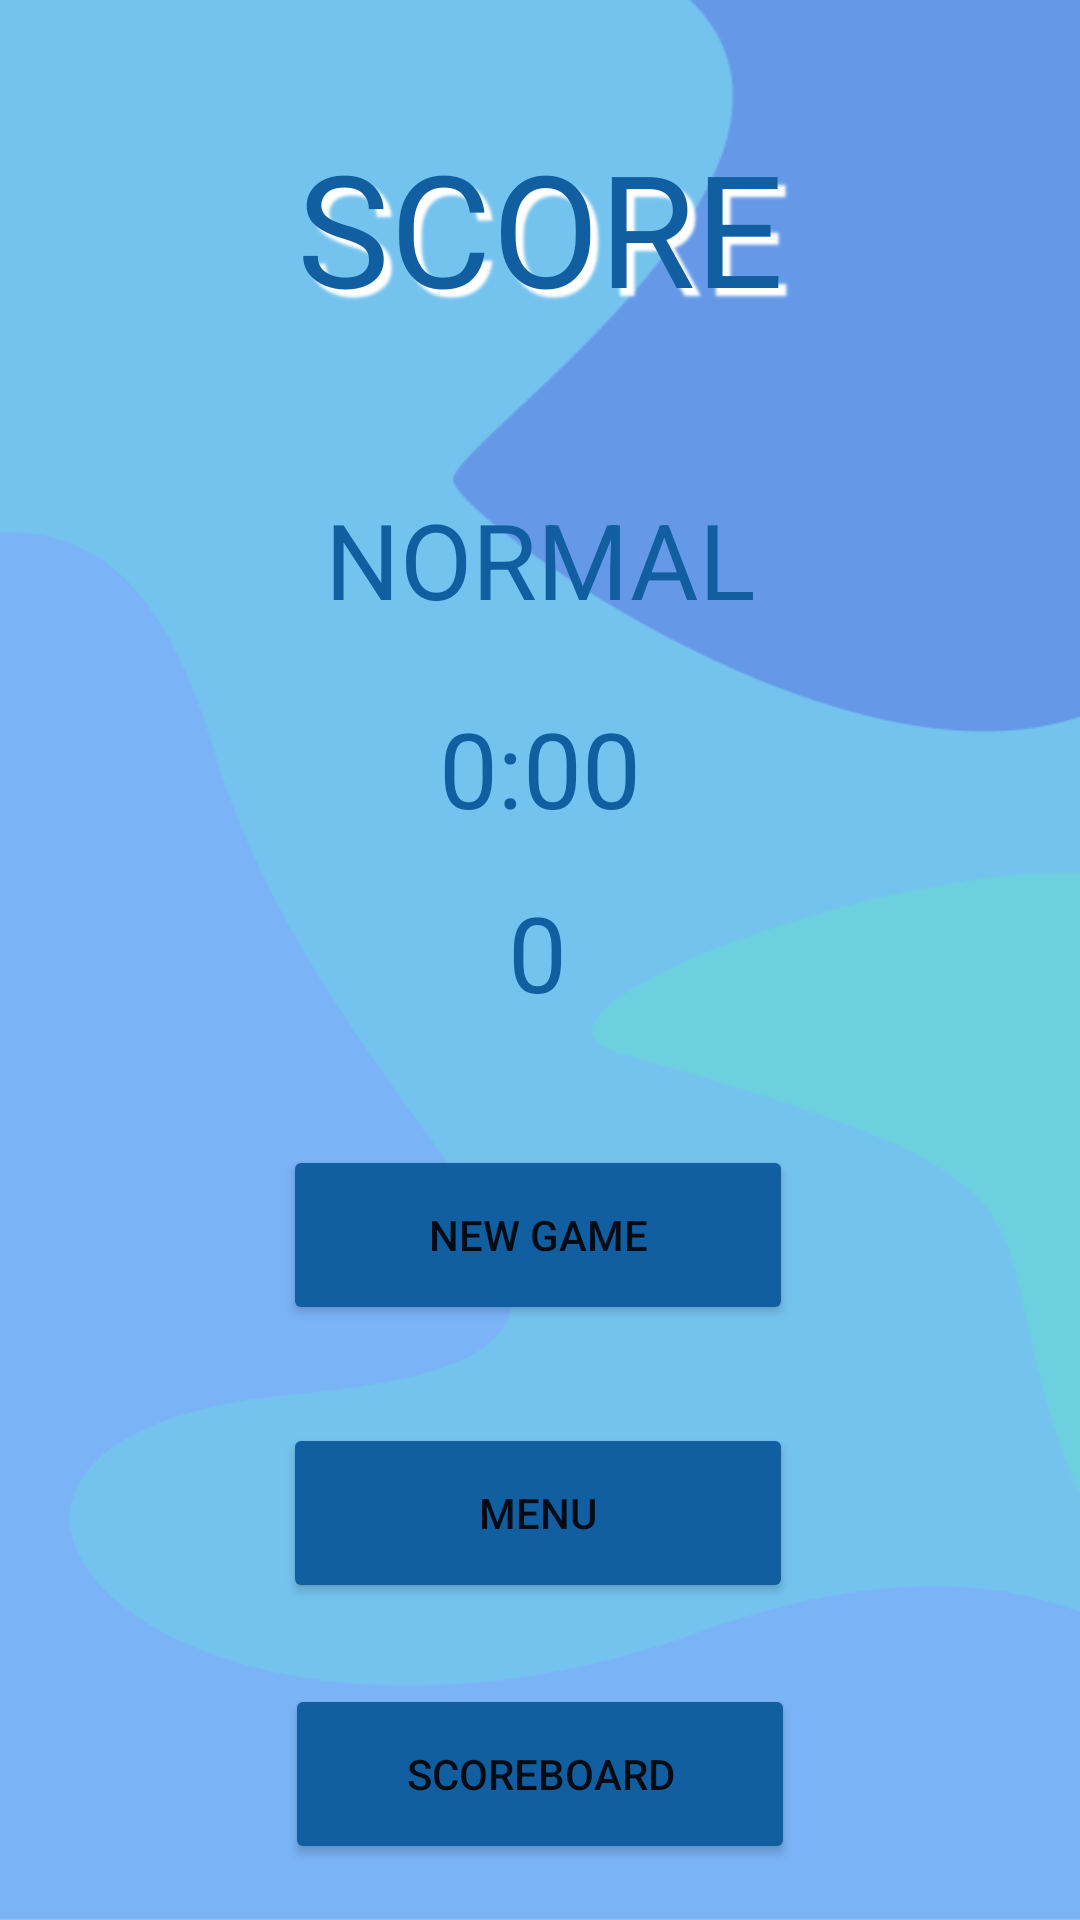

Reconstruct the res/layout file that produces this screen, plus the resources it refers to.
<!-- AndroidManifest.xml: application theme Theme.SETCardGame -->
<!-- res/layout/activity_end_game_screen.xml -->
<?xml version="1.0" encoding="utf-8"?>
<androidx.constraintlayout.widget.ConstraintLayout xmlns:android="http://schemas.android.com/apk/res/android"
    xmlns:app="http://schemas.android.com/apk/res-auto"
    xmlns:tools="http://schemas.android.com/tools"
    android:layout_width="match_parent"
    android:layout_height="match_parent"
    tools:context=".viewmodel.EndGameScreenActivity"
    android:background="@drawable/set_background">

    <TextView
        android:id="@+id/scoreTextView"
        android:layout_width="0dp"
        android:layout_height="wrap_content"
        android:fontFamily="@font/archivo_black"
        android:gravity="center"
        android:shadowColor="@color/white"
        android:shadowDx="8"
        android:shadowDy="8"
        android:shadowRadius="2"
        android:text="@string/scoreTextView"
        android:textColor="@color/blue"
        android:textSize="52sp"
        app:layout_constraintBottom_toBottomOf="parent"
        app:layout_constraintEnd_toEndOf="parent"
        app:layout_constraintHorizontal_bias="0.0"
        app:layout_constraintStart_toStartOf="parent"
        app:layout_constraintTop_toTopOf="parent"
        app:layout_constraintVertical_bias="0.072" />

    <View
        android:id="@+id/view"
        android:layout_width="255dp"
        android:layout_height="220dp"
        android:background="@drawable/radius"
        app:layout_constraintBottom_toBottomOf="parent"
        app:layout_constraintEnd_toEndOf="parent"
        app:layout_constraintHorizontal_bias="0.504"
        app:layout_constraintStart_toStartOf="parent"
        app:layout_constraintTop_toBottomOf="@+id/scoreTextView"
        app:layout_constraintVertical_bias="0.097">


    </View>

    <View
        android:id="@+id/view2"
        android:layout_width="255dp"
        android:layout_height="298dp"
        android:background="@drawable/radius"
        app:layout_constraintBottom_toBottomOf="parent"
        app:layout_constraintEnd_toEndOf="parent"
        app:layout_constraintHorizontal_bias="0.504"
        app:layout_constraintStart_toStartOf="parent"
        app:layout_constraintTop_toBottomOf="@+id/view"
        app:layout_constraintVertical_bias="0.625" />

    <TextView
        android:id="@+id/difficultyTextView"
        android:layout_width="wrap_content"
        android:layout_height="wrap_content"
        android:gravity="center"
        android:text="@string/difficultyTextView"
        android:textColor="@color/blue"
        android:textSize="35sp"
        app:layout_constraintBottom_toBottomOf="@+id/view"
        app:layout_constraintEnd_toEndOf="parent"
        app:layout_constraintStart_toStartOf="parent"
        app:layout_constraintTop_toTopOf="@+id/view"
        app:layout_constraintVertical_bias="0.13" />

    <TextView
        android:id="@+id/finalPointTextView"
        android:layout_width="wrap_content"
        android:layout_height="wrap_content"
        android:gravity="center"
        android:text="@string/pointTextView"
        android:textColor="@color/blue"
        android:textSize="35sp"
        app:layout_constraintBottom_toBottomOf="@+id/view"
        app:layout_constraintEnd_toEndOf="parent"
        app:layout_constraintHorizontal_bias="0.498"
        app:layout_constraintStart_toStartOf="parent"
        app:layout_constraintTop_toBottomOf="@+id/finalTimeTextView"
        app:layout_constraintVertical_bias="0.431" />

    <TextView
        android:id="@+id/finalTimeTextView"
        android:layout_width="wrap_content"
        android:layout_height="wrap_content"
        android:gravity="center"
        android:text="@string/timerTextView"
        android:textColor="@color/blue"
        android:textSize="35sp"
        app:layout_constraintBottom_toBottomOf="@+id/view"
        app:layout_constraintEnd_toEndOf="parent"
        app:layout_constraintStart_toStartOf="parent"
        app:layout_constraintTop_toBottomOf="@+id/difficultyTextView"
        app:layout_constraintVertical_bias="0.222" />

    <Button
        android:id="@+id/newGameBtn"
        android:layout_width="170dp"
        android:layout_height="60dp"
        android:backgroundTint="@color/blue"
        android:gravity="center"
        android:onClick="newSingleplayerGame"
        android:text="@string/newGameBtn"
        app:layout_constraintBottom_toBottomOf="@+id/view2"
        app:layout_constraintEnd_toEndOf="parent"
        app:layout_constraintHorizontal_bias="0.497"
        app:layout_constraintStart_toStartOf="parent"
        app:layout_constraintTop_toTopOf="@+id/view2"
        app:layout_constraintVertical_bias="0.137" />

    <Button
        android:id="@+id/goToScoreBoardBtn"
        android:layout_width="170dp"
        android:layout_height="60dp"
        android:backgroundTint="@color/blue"
        android:onClick="switchToScoreboard"
        android:text="@string/scoreboardText"
        app:layout_constraintBottom_toBottomOf="@+id/view2"
        app:layout_constraintEnd_toEndOf="parent"
        app:layout_constraintStart_toStartOf="parent"
        app:layout_constraintTop_toBottomOf="@+id/backToMenuBtn"
        app:layout_constraintVertical_bias="0.515" />

    <Button
        android:id="@+id/backToMenuBtn"
        android:layout_width="170dp"
        android:layout_height="60dp"
        android:backgroundTint="@color/blue"
        android:onClick="backToMenu"
        android:text="@string/backToMenuBtn"
        app:layout_constraintBottom_toBottomOf="@+id/view2"
        app:layout_constraintEnd_toEndOf="parent"
        app:layout_constraintHorizontal_bias="0.497"
        app:layout_constraintStart_toStartOf="parent"
        app:layout_constraintTop_toBottomOf="@+id/newGameBtn"
        app:layout_constraintVertical_bias="0.225" />

</androidx.constraintlayout.widget.ConstraintLayout>
<!-- resources referenced by this layout -->
<resources>
  <color name="blue">#115EA1</color>
  <color name="white">#FFFFFFFF</color>
  <!-- drawable set_background: png bitmap (drawable-v24, 15068 bytes) -->
  <string name="backToMenuBtn">Menu</string>
  <string name="difficultyTextView">NORMAL</string>
  <string name="newGameBtn">New Game</string>
  <string name="pointTextView">0</string>
  <string name="scoreTextView">SCORE</string>
  <string name="scoreboardText">Scoreboard</string>
  <string name="timerTextView">0:00</string>
  <style name="Theme.SETCardGame" parent="Theme.MaterialComponents.DayNight.DarkActionBar">
          
          <item name="colorPrimary">@color/blue</item>
          <item name="colorPrimaryVariant">@color/blue</item>
          <item name="colorOnPrimary">@color/white</item>
          
          <item name="colorSecondary">@color/blue</item>
          <item name="colorSecondaryVariant">@color/blue</item>
          <item name="colorOnSecondary">@color/black</item>
          
          <item name="android:statusBarColor" tools:targetApi="l">?attr/colorPrimaryVariant</item>
          
      </style>
  <color name="black">#FF000000</color>
</resources>
